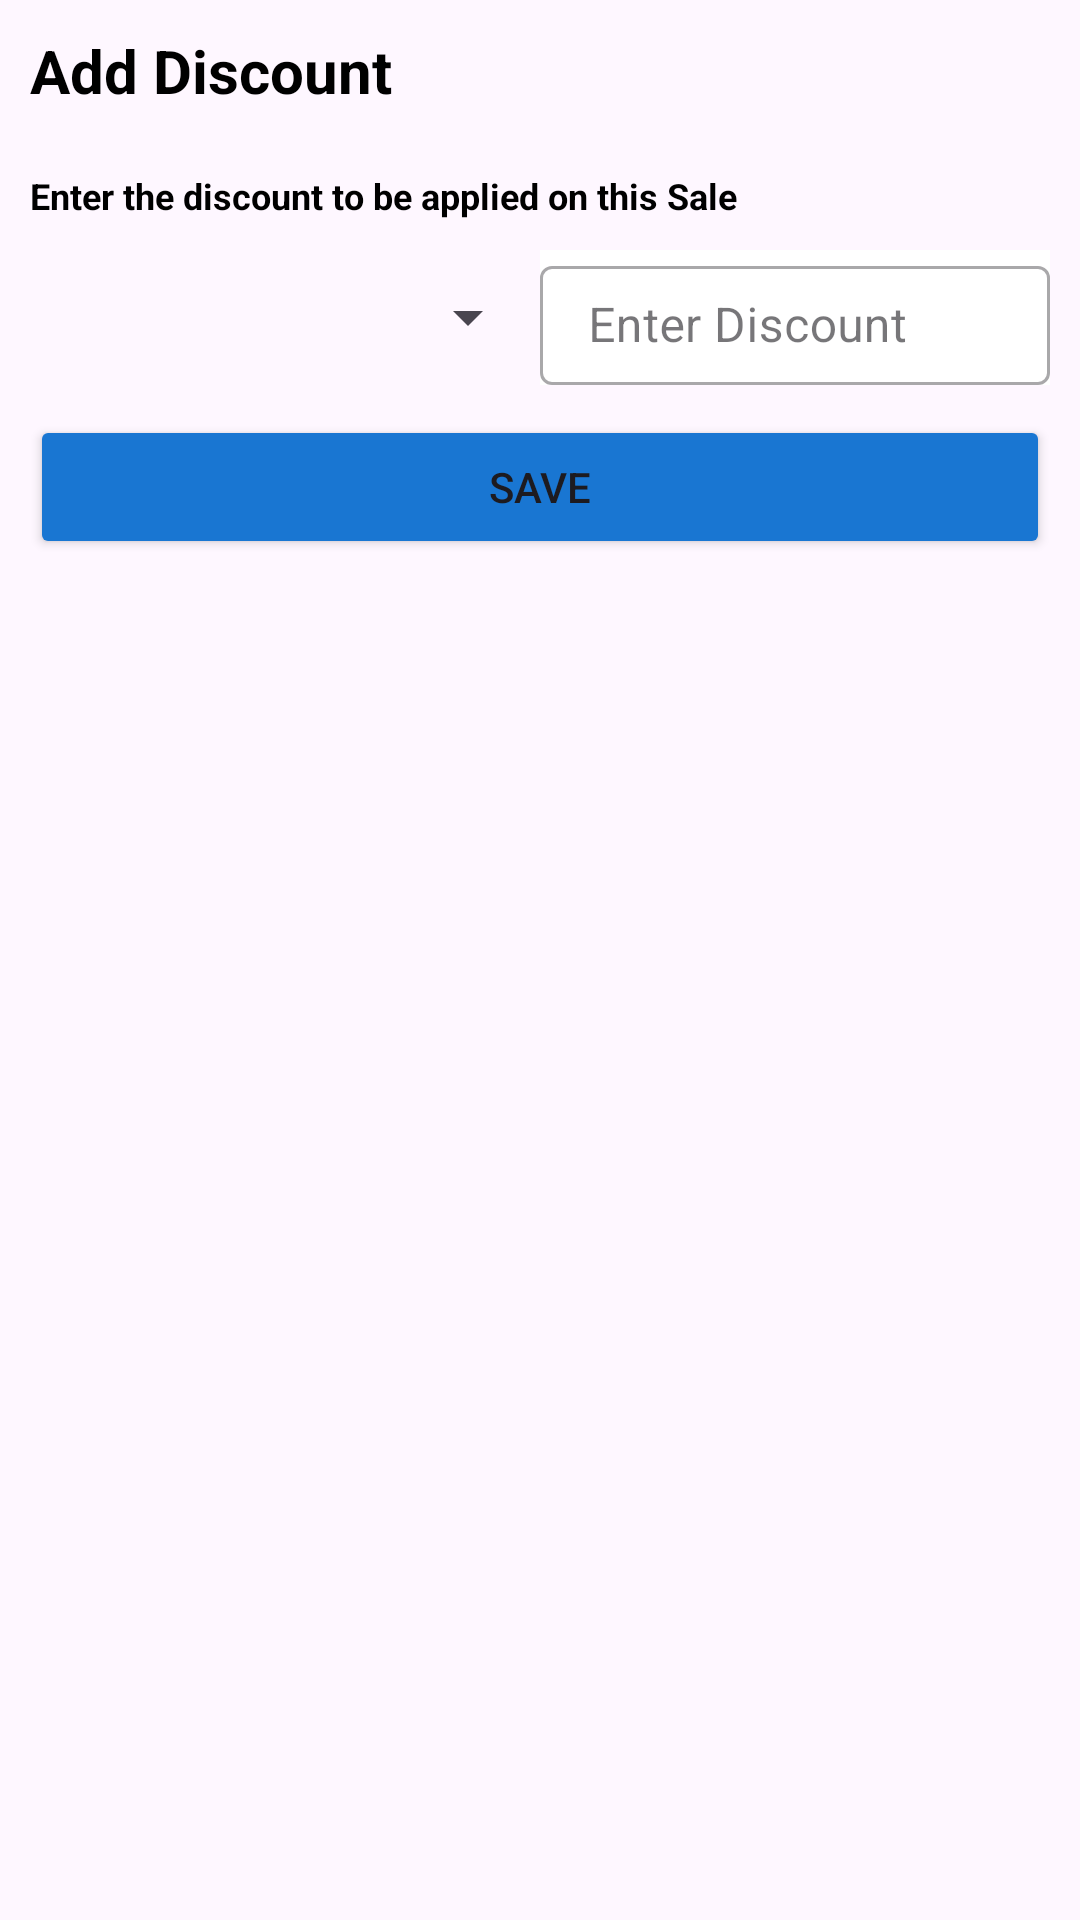

Write the Android layout XML for this screen, with the resource values it uses.
<!-- AndroidManifest.xml: application theme Theme.Khatabook -->
<!-- res/layout/dialog_add_discount.xml -->
<?xml version="1.0" encoding="utf-8"?>
<LinearLayout xmlns:android="http://schemas.android.com/apk/res/android"
    android:layout_width="match_parent"
    android:layout_height="match_parent"
    android:orientation="vertical">

    <TextView
        android:layout_width="match_parent"
        android:layout_height="wrap_content"
        android:text="Add Discount"
        android:textStyle="bold"
        android:textColor="@color/black"
        android:textSize="20sp"
        android:layout_margin="10dp"/>


    <TextView
        android:layout_width="match_parent"
        android:layout_height="wrap_content"
        android:text="Enter the discount to be applied on this Sale"
        android:textStyle="bold"
        android:textColor="@color/black"
        android:textSize="12sp"
        android:layout_margin="10dp"/>

    <LinearLayout
        android:layout_width="match_parent"
        android:layout_height="wrap_content"
        android:layout_marginHorizontal="10dp"
        android:orientation="horizontal">

        <Spinner
            android:layout_weight="1"
            android:layout_gravity="center"
            android:id="@+id/discountType"
            android:layout_width="match_parent"
            android:layout_height="wrap_content"
            android:spinnerMode="dropdown"/>

        <com.google.android.material.textfield.TextInputLayout
            android:layout_weight="1"
            android:layout_gravity="center"
            android:gravity="right"
            android:background="@color/white"
            style="@style/Widget.MaterialComponents.TextInputLayout.OutlinedBox"
            android:layout_width="match_parent"
            android:hint="Enter Discount"
            android:layout_height="45dp"
            android:id="@+id/dis_amount">

            <com.google.android.material.textfield.TextInputEditText
                android:layout_width="match_parent"
                android:layout_height="wrap_content">
            </com.google.android.material.textfield.TextInputEditText>
        </com.google.android.material.textfield.TextInputLayout>






    </LinearLayout>

    <Button
        android:id="@+id/btn_discount"
        android:layout_width="match_parent"
        android:layout_height="wrap_content"
        android:layout_margin="10dp"
        android:backgroundTint="@color/colorPrimary"
        android:text="SAVE"/>



</LinearLayout>
<!-- resources referenced by this layout -->
<resources>
  <color name="black">#FF000000</color>
  <color name="colorPrimary">#1976D2</color>
  <color name="white">#FFFFFFFF</color>
  <style name="Theme.Khatabook" parent="Base.Theme.Khatabook" />
  <style name="Base.Theme.Khatabook" parent="Theme.Material3.Light.NoActionBar">
          
          
      </style>
</resources>
